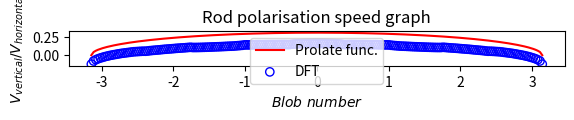

Source code (Python):
import numpy as np
import matplotlib.pyplot as plt
import scipy.integrate as spi

L = np.pi
aspect_ratio = 0.1
num_modes = 201
P = 2*L

a = L
ar = aspect_ratio

def spheroid(x):
    return np.sqrt(ar**2 * (a**2 - x**2))


spheroid_x_array = np.linspace(-L, L, num_modes)
spheroid_y_array = spheroid(spheroid_x_array)

def compute_real_fourier_coeffs(func, N):
    result = []
    for n in range(N+1):
        an = (2./P) * spi.quad(lambda t: func(t) * np.cos(2 * np.pi * n * t / P), 0, P)[0]
        bn = (2./P) * spi.quad(lambda t: func(t) * np.sin(2 * np.pi * n * t / P), 0, P)[0]
        result.append((an, bn))
    return np.array(result)

#function that computes the real form Fourier series using an and bn coefficients
def fit_func_by_fourier_series_with_real_coeffs(t, AB):
    result = 0.
    A = AB[:,0]
    B = AB[:,1]
    for n in range(0, len(AB)):
        if n > 0:
            result +=  A[n] * np.cos(2. * np.pi * n * t / P) + B[n] * np.sin(2. * np.pi * n * t / P)
        else:
            result +=  A[0]/2.
    return result

def DFT(x):
    N = len(x)
    n = np.arange(N)
    k = n.reshape((N, 1))

    cosine = np.cos(2*np.pi*k*n/P)
    sine = np.sin(2*np.pi*k*n/P)

    a_coeff = np.dot(cosine, x)/ num_modes
    b_coeff = np.dot(sine, x)  / num_modes

    return a_coeff, b_coeff

def IDFT(an, bn):
    N = len(an)
    n = np.arange(N)
    x = n.reshape((N, 1))

    cosine = np.cos(2*np.pi*x*n/P)
    sine = np.sin(2*np.pi*x*n/P)

    X = np.dot(an[1:], cosine[1:]) + np.dot(bn[1:], sine[1:])
    return X

# def DFT(x):
#     N = len(x)
#     n = np.arange(N)
#     k = n.reshape((N, 1))
#     e = np.exp(-2j * np.pi * k * n / N)
#     X = np.dot(e, x)
    
#     return X

# def IDFT(k):
#     N = len(k)
#     n = np.arange(N)
#     x = n.reshape((N, 1))
#     e = np.exp(2j * np.pi * x * n / N)/N
#     X = np.dot(e, k)
    
#     return X

an, bn = DFT(spheroid_y_array)
# print(an, bn)
spheroid_y_array_IDFT = IDFT(an, bn)

# coeffs = compute_real_fourier_coeffs(spheroid, num_modes)
# spheroid_y_array_IDFT = fit_func_by_fourier_series_with_real_coeffs(spheroid_x_array, coeffs)

########################################################################
# Plot
########################################################################
ax = plt.figure().add_subplot(1,1,1)
ax.plot(spheroid_x_array, spheroid_y_array, c='r', label='Prolate func.')
ax.scatter(spheroid_x_array, spheroid_y_array_IDFT, facecolors='none', edgecolors='b', label='DFT')
ax.set_xlabel(r'$Blob\ number$')
ax.set_ylabel(r'$V_{vertical} / V_{horizontal}$')
ax.set_title('Rod polarisation speed graph')
ax.legend()
ax.set_aspect('equal')

plt.savefig('rod_polarisation.eps', format='eps')
plt.show()